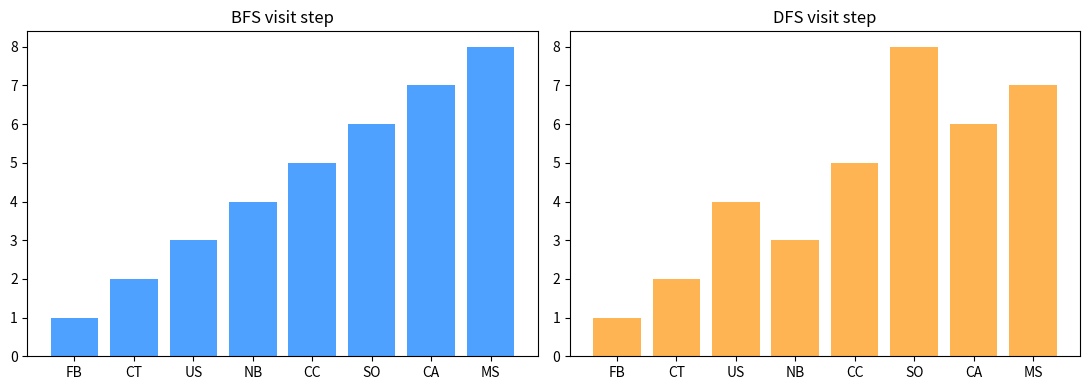

The script that saved this image:
# Setup — numpy / pandas / scikit-learn / matplotlib ship with Colab.
import numpy as np
import matplotlib.pyplot as plt

children = {1: [2, 3], 2: [4, 5], 3: [6, 7], 4: [], 5: [], 6: [], 7: []}

def search(use_stack):
    frontier = [1]      # start with just the root
    order = []          # the order in which we visit nodes

    while frontier:
        # Stack (DFS): pop from the back. Queue (BFS): pop from the front.
        if use_stack:
            u = frontier.pop()
        else:
            u = frontier.pop(0)

        order.append(u)

        kids = children[u]
        if use_stack:
            kids = reversed(kids)   # so the left child comes off the stack first

        for v in kids:
            frontier.append(v)

    return order

print("BFS (queue):", search(use_stack=False))
print("DFS (stack):", search(use_stack=True))

from collections import deque
import matplotlib.pyplot as plt

# Each pair is a two-way road between two districts.
edges = [
    ("FB", "US"), ("FB", "CT"), ("CT", "NB"), ("US", "CT"), ("US", "SO"),
    ("SO", "MS"), ("US", "CC"), ("CC", "MS"), ("MS", "CA"), ("CC", "CA"), ("NB", "US"),
]

# Build the neighbour map. Roads are undirected, so add both directions.
nbr = {}
for u, v in edges:
    nbr.setdefault(u, []).append(v)
    nbr.setdefault(v, []).append(u)

def bfs(start):
    seen = [start]
    fr = deque([start])
    while fr:
        u = fr.popleft()                 # queue: take from the front
        for v in sorted(nbr[u]):
            if v not in seen:
                seen.append(v)
                fr.append(v)
    return seen

def dfs(start):
    seen = []
    st = [start]
    while st:
        u = st.pop()                     # stack: take from the back
        if u in seen:
            continue
        seen.append(u)
        for v in sorted(nbr[u], reverse=True):
            if v not in seen:
                st.append(v)
    return seen

ids = ["FB", "CT", "US", "NB", "CC", "SO", "CA", "MS"]

b = bfs("FB")
d = dfs("FB")

# For each district, its 1-based position in the visit order.
bstep = [b.index(n) + 1 for n in ids]
dstep = [d.index(n) + 1 for n in ids]

fig, (ax1, ax2) = plt.subplots(1, 2, figsize=(11, 4))

ax1.bar(ids, bstep, color="#4ea1ff")
ax1.set_title("BFS visit step")

ax2.bar(ids, dstep, color="#ffb454")
ax2.set_title("DFS visit step")

plt.tight_layout()
plt.show()
